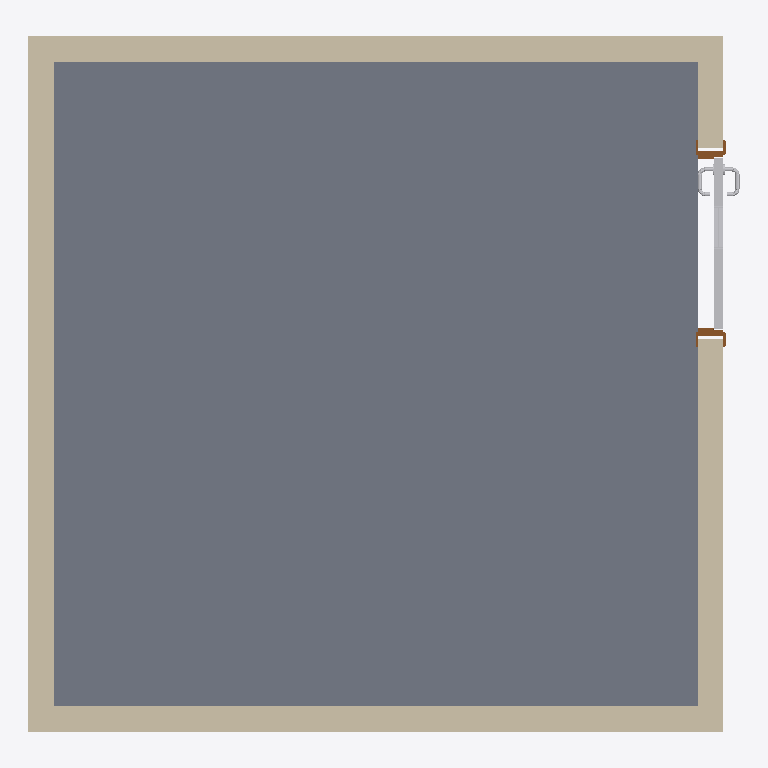
Plan cut of the same IFC building model at storey 'COMPATIBILIZAÇÃO DE KIT' (level 0.00 m, cut at 1.40 m), seen from above with north up, elements coloured by IFC class: 4 walls (beige), 2 other elements (light grey), 1 slab (grey), 1 door (brown). Cut surfaces are drawn darker.
Extent 3.3 m × 3.2 m × 3.1 m (x, y, z). Storeys (2): COMPATIBILIZAÇÃO DE KIT at 0.00 m; 1° PAV. PLANTA PARA QUADRO GERAL DE PORTAS at 3.00 m. Elements (8): 4 IfcWallStandardCase, 2 IfcBuildingElementProxy, 1 IfcDoor, 1 IfcSlab.

HEADER;
FILE_DESCRIPTION(('ViewDefinition [CoordinationView_V2.0]','RevitIdentifiers [ContentGUID: d32fd098-04c2-403f-98c6-4892c088f1e3, VersionGUID: 7f5e764b-145e-47b7-a959-bb38952c944c, NumberOfSaves: 0]','CoordinateReference [CoordinateBase: Shared Coordinates]'),'2;1');
FILE_NAME('Project1.ifc','2026-06-09T18:38:18-03:00',(''),(''),'ODA SDAI 25.12','Autodesk - Revit 26.3.0.37 (ENU) - 26.3.0.37','');
FILE_SCHEMA(('IFC2X3'));
ENDSEC;
DATA;
#18=IFCPROJECT('3JBz2O1C90FvZ6I98$TmuJ',#6,'0001',$,$,'TEMPLATE RESIDENCIAL INTERMEDIÁRIO MULTIDOOR','Status do projeto',(#13),#20877);
#32=IFCSITE('3JBz2O1C90FvZ6I98$TmuH',#6,'Default',$,$,#31,$,$,.ELEMENT.,(-15,-52,0,-120620),(-47,-55,0,-114440),0.0,$,$);
#22=IFCBUILDING('3JBz2O1C90FvZ6I98$TmuI',#6,'',$,$,#21,$,'',.ELEMENT.,$,$,#19);
#25=IFCBUILDINGSTOREY('3Zu5Bv0LOHrPC10026FoQQ',#6,'COMPATIBILIZAÇÃO DE KIT',$,$,#24,$,'COMPATIBILIZAÇÃO DE KIT',.ELEMENT.,0.0);
#29=IFCBUILDINGSTOREY('15Z0v90RiHrPC20026FoKR',#6,'1° PAV. PLANTA PARA QUADRO GERAL DE PORTAS',$,$,#28,$,'1° PAV. PLANTA PARA QUADRO GERAL DE PORTAS',.ELEMENT.,3000.0);
#20794=IFCSLAB('1$NdPB55v7jwbPkpYL8H95',#6,'Floor:Genérico 150 mm:886281',$,$,#20775,#20793,'886281',.FLOOR.);
#262=IFCWALLSTANDARDCASE('1$NdPB55v7jwbPkpYL8H2R',#6,'Basic Wall:Genérico - 120 mm Alvenaria:885975',$,$,#243,#248,'885975');
#332=IFCWALLSTANDARDCASE('1$NdPB55v7jwbPkpYL8H5u',#6,'Basic Wall:Genérico - 120 mm Alvenaria:886068',$,$,#320,#324,'886068');
#356=IFCWALLSTANDARDCASE('1$NdPB55v7jwbPkpYL8H4a',#6,'Basic Wall:Genérico - 120 mm Alvenaria:886120',$,$,#344,#348,'886120');
#308=IFCWALLSTANDARDCASE('1$NdPB55v7jwbPkpYL8H56',#6,'Basic Wall:Genérico - 120 mm Alvenaria:886026',$,$,#295,#299,'886026');
#17085=IFCBUILDINGELEMENTPROXY('1$NdPB55v7jwbPkpYL8H7B',#6,'MULTIDOOR_FOLHA_MARESIAS_COM_MAÇANETA:MARESIAS 900X2100:886151',$,$,#17084,#17080,'886151',$);
#16796=IFCDOOR('1$NdPB55v7jwbPkpYL8H78',#6,'Multidoor_Design_PEM-C3_Maresias_Lisa com visor-2_Giro-1fl:800x2100 MARESIAS PEM-C3 MULTIDOOR:886148',$,$,#20875,#16792,'886148',2149.999999999983,889.9999999999997);
#20768=IFCBUILDINGELEMENTPROXY('1$NdPB55v7jwbPkpYL8H74',#6,'Hafele ou similar - Padrão Euro - 55 Aço Inox AISI 304- Folha:Hafele ou similar - Padrão Euro - 55 Aço Inox AISI 304- Folha:886152',$,$,#20767,#20764,'886152',$);
ENDSEC;
